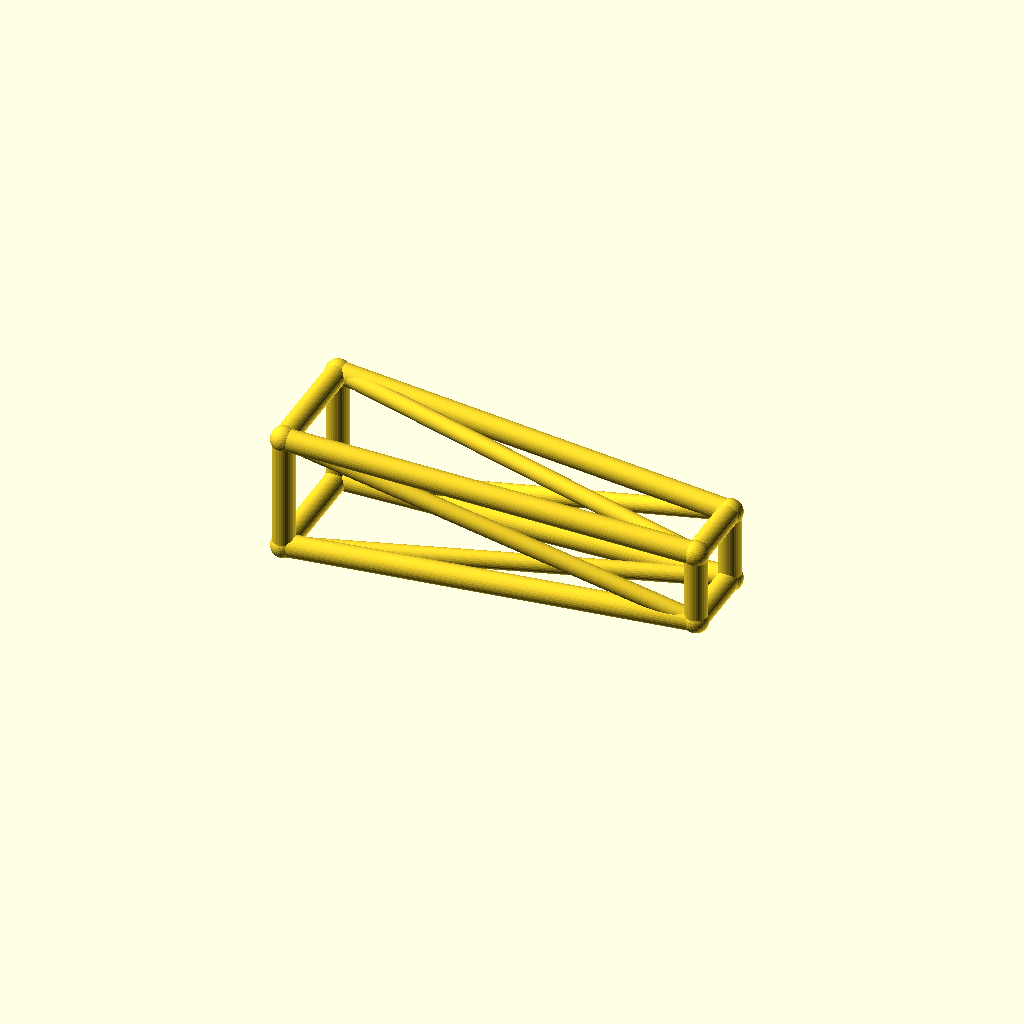
Cell 1: rendered with the file's own defaults.
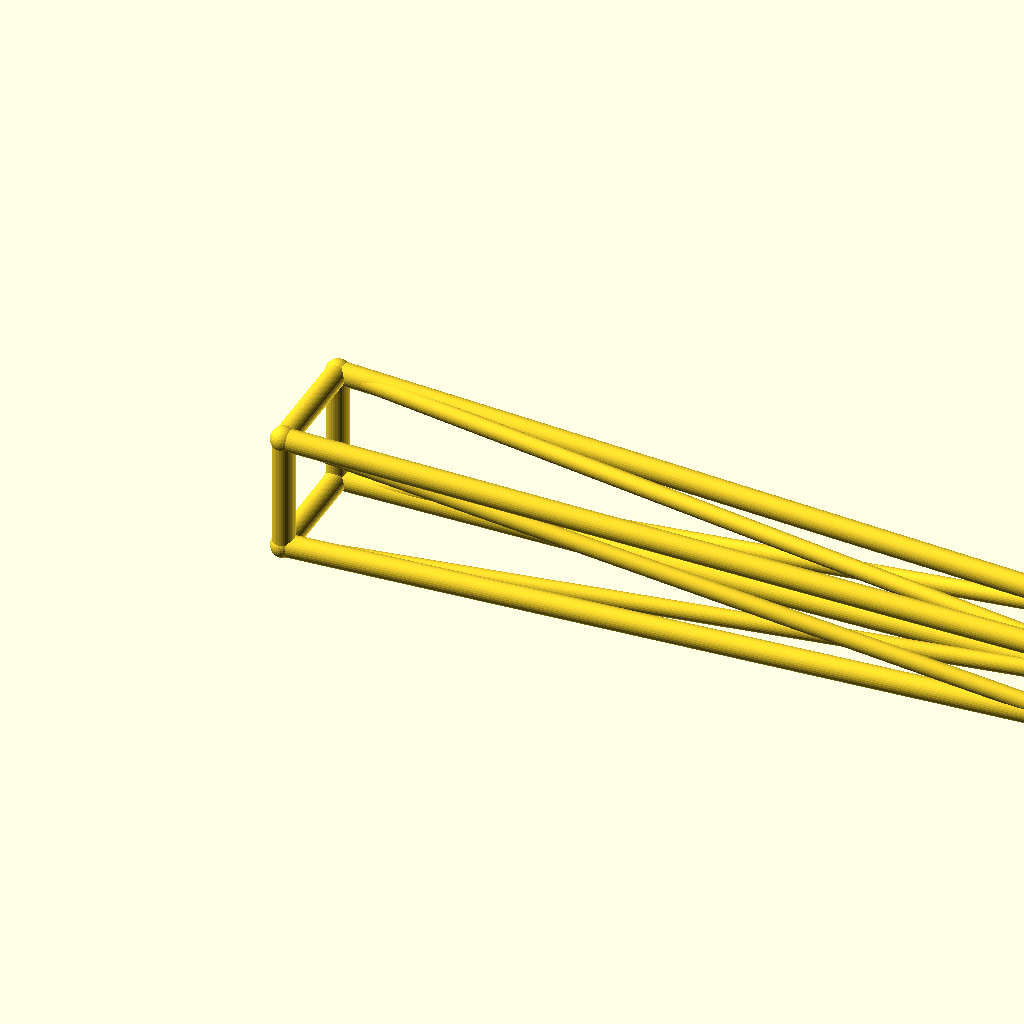
Cell 2: the same model with jib_l = 220.
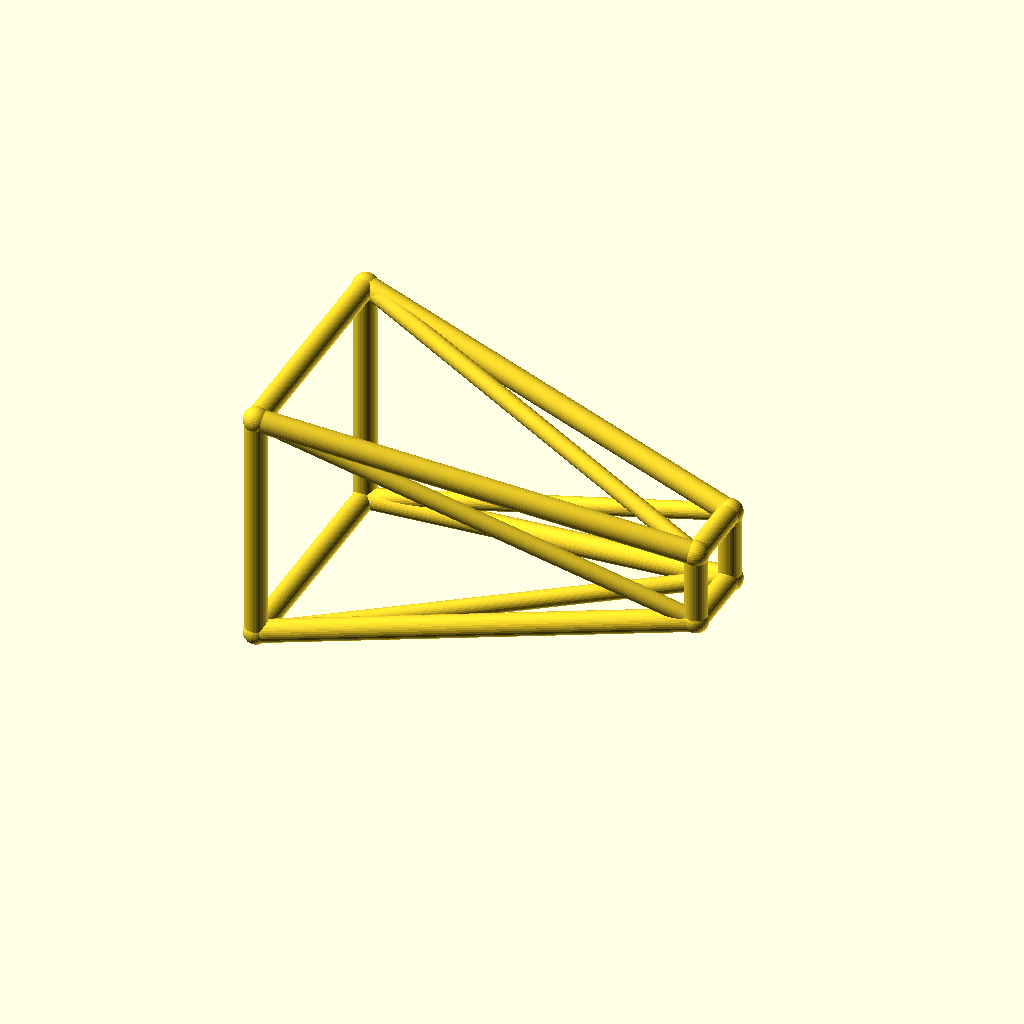
Cell 3: root_w = 32 (everything else at default).
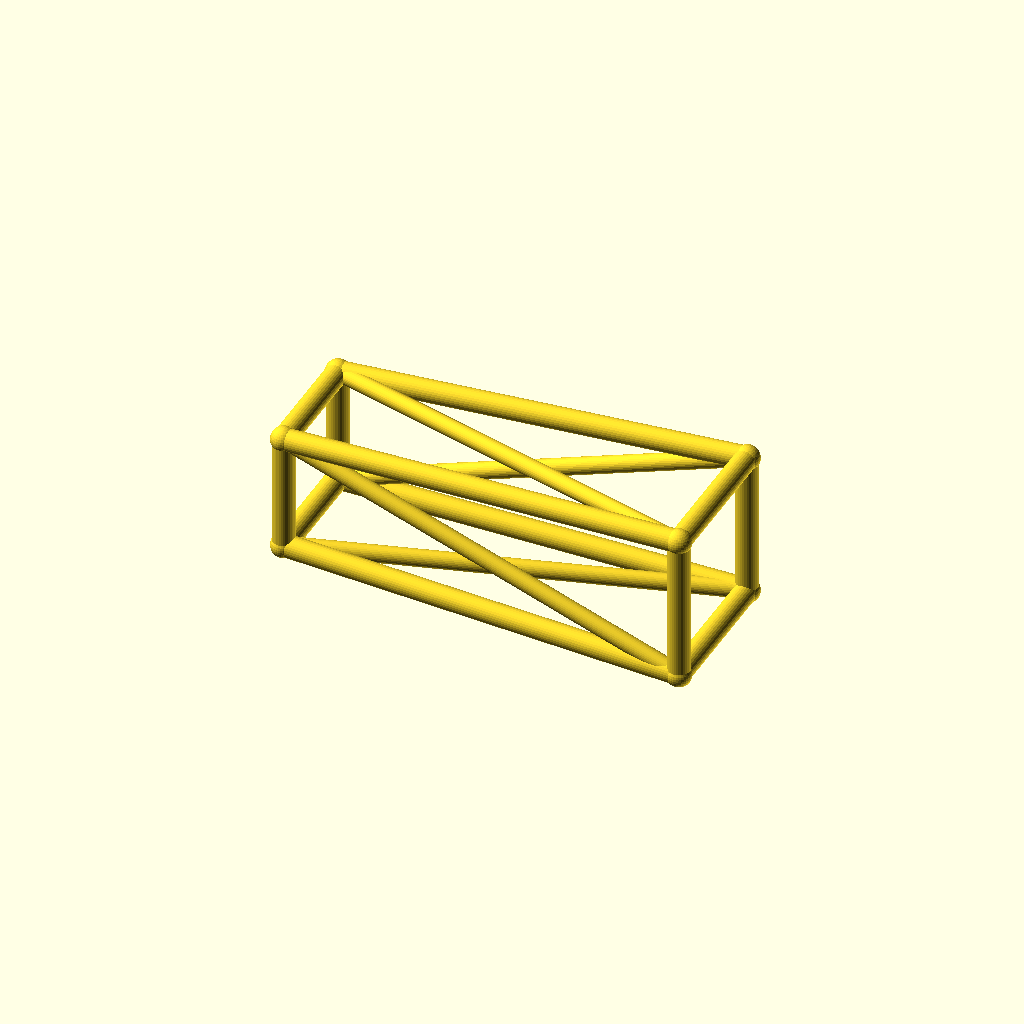
Cell 4: the same model with tip_w = 20.
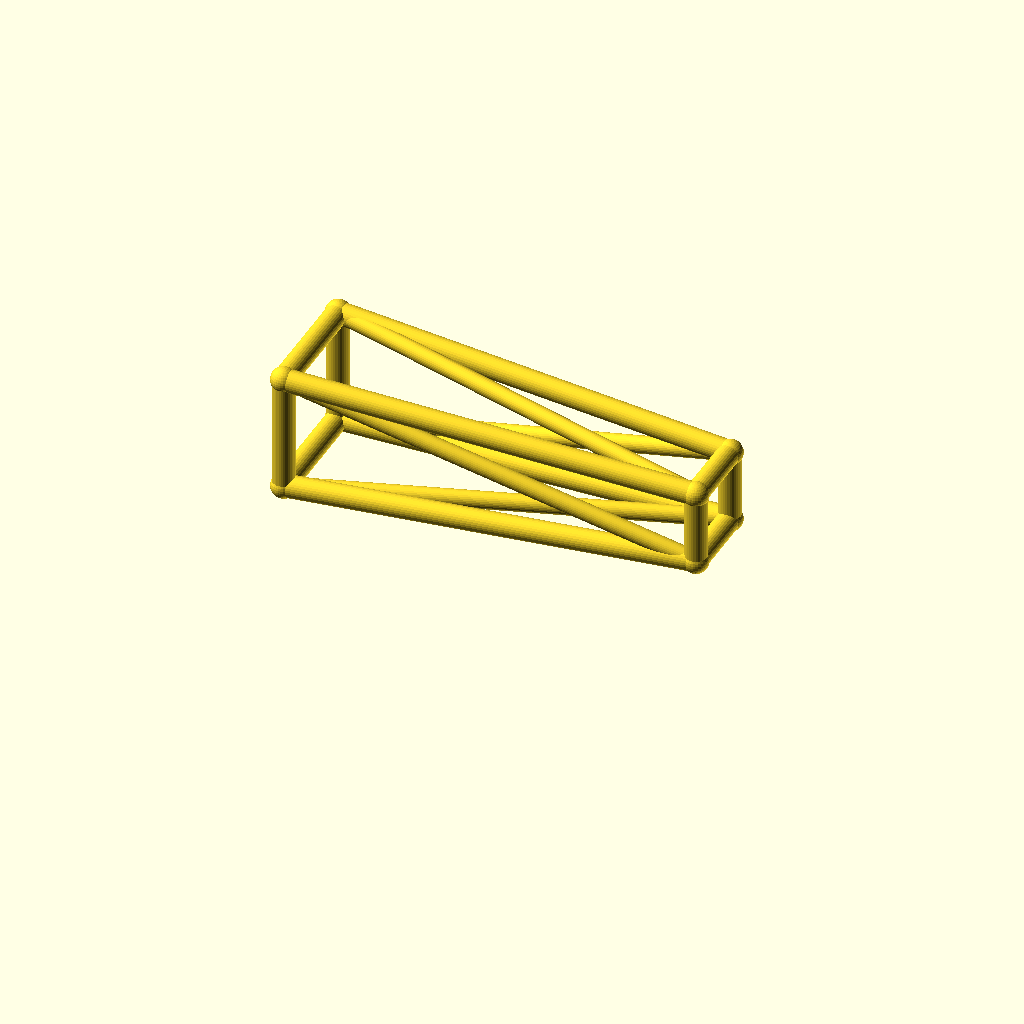
Cell 5: the same model with deck_h = 36.
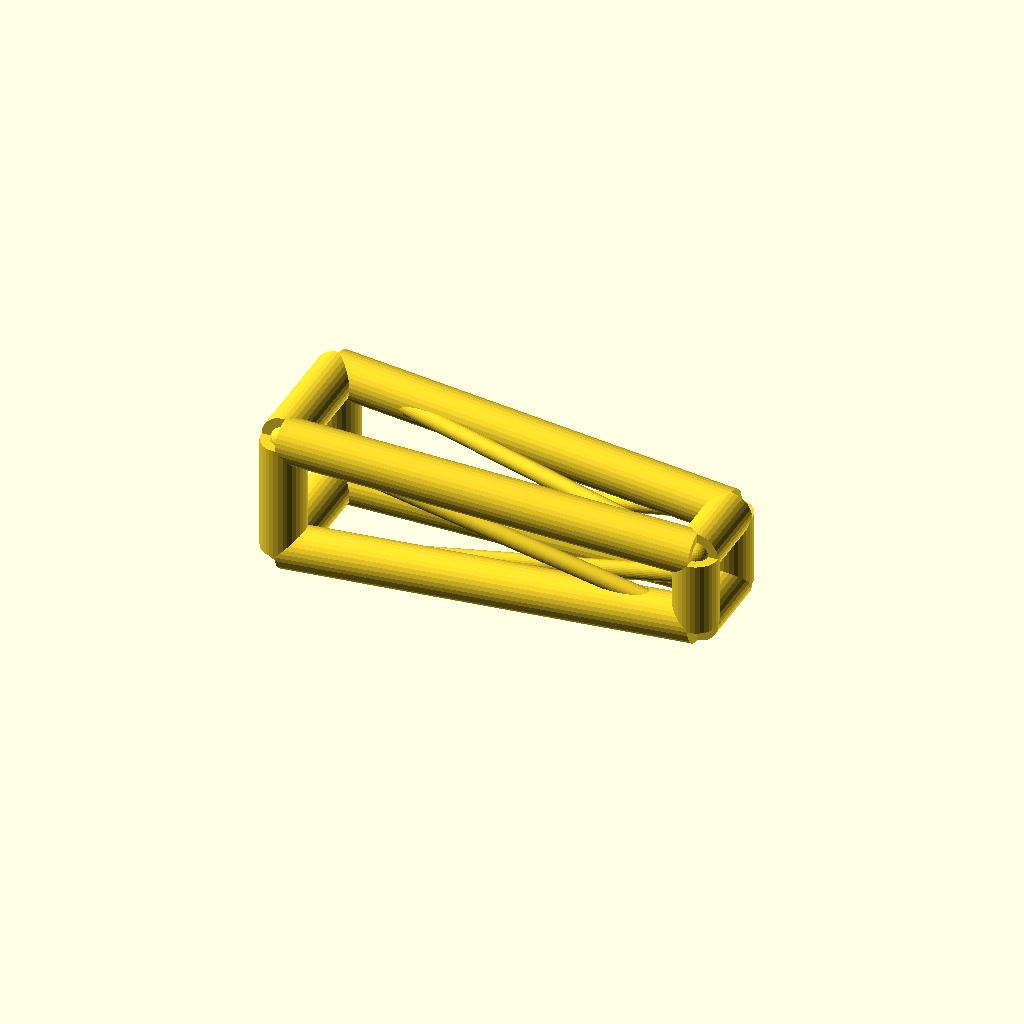
Cell 6: chord_r = 6 (everything else at default).
All cells are drawn from one camera (rotation 55°, 0°, 25°, orthographic, colour scheme Cornfield), so only the parameter changes between them.
Source of the model, optional_data/data/wire3/cranejib/scene_0004.scad:
$fn = 32;

// ----------------------------------------------------------------------
// Crane jib: tapered jib, 110 mm
// ----------------------------------------------------------------------

// --- parameters (mm) ---
jib_l = 110;              // jib length, X
root_w = 16;              // half width of the root ring
tip_w = 10;               // half width of the tip ring
deck_h = 18;              // height of the jib axis
chord_r = 3;              // ring and chord radius
brace_r = 2.3;            // diagonal radius
joint_r = 3.4;            // joint ball radius

bbox_x = jib_l + 2 * joint_r;  // overall X, joints included
bbox_y = 2 * root_w + 2 * joint_r;  // overall Y, joints included
bbox_z = 32 + 2 * joint_r;  // overall Z, joints included
chord_d = 2 * chord_r;  // chord stock diameter
brace_d = 2 * brace_r;  // brace stock diameter
root_d = 2 * root_w;  // root ring section
tip_d = 2 * tip_w;  // tip ring section
jib_h = 2 * root_w;  // root ring height
nodes = [[0, -root_w, deck_h - root_w], [0, root_w, deck_h - root_w], [0, root_w, deck_h + root_w], [0, -root_w, deck_h + root_w], [jib_l, -tip_w, deck_h - tip_w], [jib_l, tip_w, deck_h - tip_w], [jib_l, tip_w, deck_h + tip_w], [jib_l, -tip_w, deck_h + tip_w]];

module member(a, b, r) {
  /* round stock from joint a to joint b, ends buried in the joint balls */
  d = b - a;
  length = norm(d);
  translate(a) rotate([0, acos(d[2] / length), atan2(d[1], d[0])])
    cylinder(h = length, r = r);
}

module joint(p, r) {
  /* ball at the joint centre, fatter than every member meeting there */
  translate(p) sphere(r = r);
}

/* members - each call is one graph edge */
member(nodes[0], nodes[1], chord_r);
member(nodes[1], nodes[2], chord_r);
member(nodes[2], nodes[3], chord_r);
member(nodes[3], nodes[0], chord_r);
member(nodes[4], nodes[5], chord_r);
member(nodes[5], nodes[6], chord_r);
member(nodes[6], nodes[7], chord_r);
member(nodes[7], nodes[4], chord_r);
member(nodes[0], nodes[4], chord_r);
member(nodes[0], nodes[5], brace_r);
member(nodes[1], nodes[5], chord_r);
member(nodes[1], nodes[6], brace_r);
member(nodes[2], nodes[6], chord_r);
member(nodes[2], nodes[7], brace_r);
member(nodes[3], nodes[7], chord_r);
member(nodes[3], nodes[4], brace_r);

/* joint balls */
for (p = nodes) joint(p, joint_r);
Parameter table extracted from the source (name, type, default, range or options):
jib_l: number, default 110
root_w: number, default 16
tip_w: number, default 10
deck_h: number, default 18
chord_r: number, default 3
brace_r: number, default 2.3
joint_r: number, default 3.4
